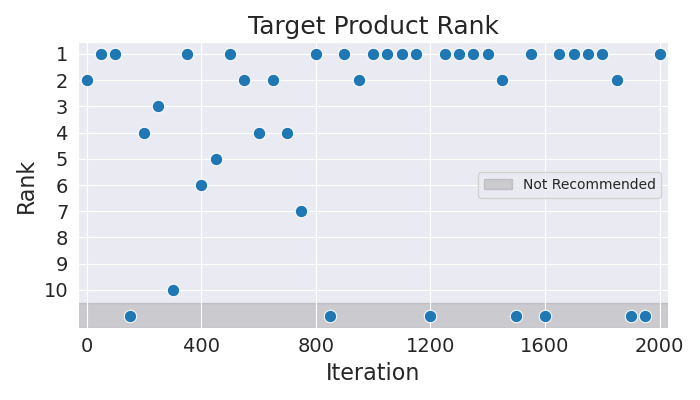

The data file committed next to this chart (first rows):
Iteration, Rank
0, 2
50, 1
100, 1
150, 11
200, 4
250, 3
300, 10
350, 1
400, 6
450, 5
500, 1
550, 2
600, 4
650, 2
700, 4
750, 7
800, 1
850, 11
900, 1
950, 2
1000, 1
1050, 1
1100, 1
1150, 1
1200, 11
1250, 1
1300, 1
1350, 1
1400, 1
1450, 2
1500, 11
1550, 1
1600, 11
1650, 1
1700, 1
1750, 1
1800, 1
1850, 2
1900, 11
1950, 11
2000, 1
